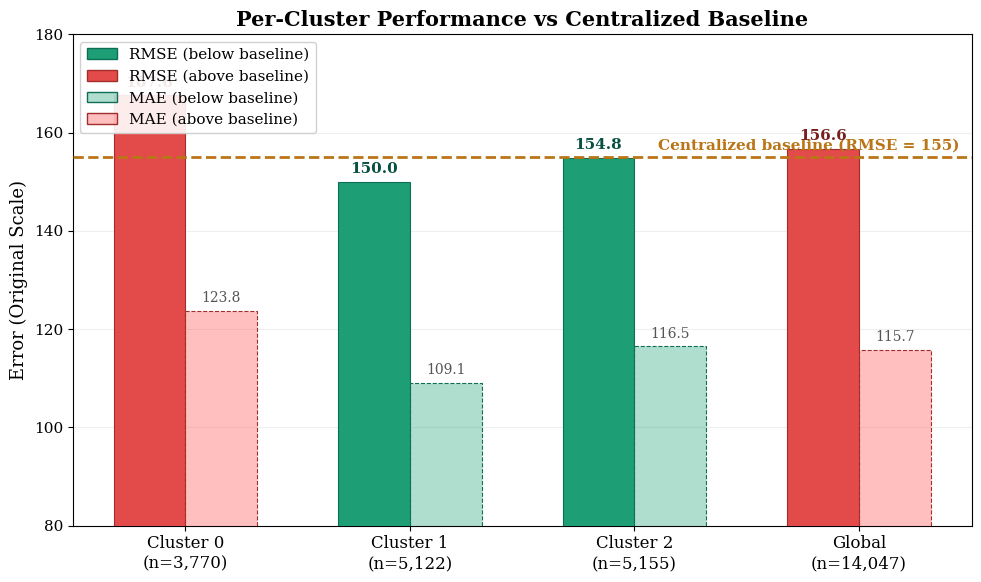

Reproduce this figure in Python.
"""
plot_cluster_vs_baseline.py
============================
Bar chart: per-cluster RMSE & MAE vs centralized baseline (155).
Clusters below baseline are green, above are red.

Usage: python plot_cluster_vs_baseline.py
Output: plots/cluster_rmse_vs_baseline.png
"""
import os
import numpy as np
import matplotlib
matplotlib.use('Agg')
import matplotlib.pyplot as plt
import matplotlib.patches as mpatches

plt.rcParams.update({
    'font.size': 13, 'axes.titlesize': 15, 'axes.labelsize': 13,
    'xtick.labelsize': 12, 'ytick.labelsize': 11, 'legend.fontsize': 11,
    'figure.dpi': 300, 'savefig.dpi': 300, 'savefig.bbox': 'tight',
    'font.family': 'serif',
})

# ── DATA ──
clusters = ['Cluster 0\n(n=3,770)', 'Cluster 1\n(n=5,122)',
            'Cluster 2\n(n=5,155)', 'Global\n(n=14,047)']
rmse = [167.56, 149.96, 154.85, 156.64]
mae  = [123.77, 109.07, 116.47, 115.73]
baseline = 155

# ── COLORS ──
green    = '#1D9E75'
green_lt = 'rgba(29,158,117,0.35)'
red      = '#E24B4A'
red_lt   = 'rgba(226,75,74,0.35)'

rmse_colors = [red if v > baseline else green for v in rmse]
mae_colors  = [(1.0, 0.29, 0.29, 0.35) if v > baseline else (0.11, 0.62, 0.46, 0.35) for v in rmse]
rmse_edge   = ['#A32D2D' if v > baseline else '#0F6E56' for v in rmse]
mae_edge    = ['#A32D2D' if v > baseline else '#0F6E56' for v in rmse]

# ── PLOT ──
fig, ax = plt.subplots(figsize=(10, 6))

x = np.arange(len(clusters))
width = 0.32

bars_rmse = ax.bar(x - width/2, rmse, width, color=rmse_colors, edgecolor=rmse_edge,
                   linewidth=0.8, label='RMSE', zorder=3)
bars_mae  = ax.bar(x + width/2, mae, width, color=mae_colors, edgecolor=mae_edge,
                   linewidth=0.8, linestyle='--', label='MAE', zorder=3)

# Baseline line
ax.axhline(y=baseline, color='#BA7517', linestyle='--', linewidth=2, zorder=4)
ax.text(len(clusters) - 0.55, baseline + 1.5, f'Centralized baseline (RMSE = {baseline})',
        color='#BA7517', fontsize=11, fontweight='bold', ha='right')

# Value labels on bars
for bar, val in zip(bars_rmse, rmse):
    color = '#791F1F' if val > baseline else '#085041'
    ax.text(bar.get_x() + bar.get_width()/2., bar.get_height() + 1.2,
            f'{val:.1f}', ha='center', va='bottom', fontsize=11,
            fontweight='bold', color=color)

for bar, val in zip(bars_mae, mae):
    ax.text(bar.get_x() + bar.get_width()/2., bar.get_height() + 1.2,
            f'{val:.1f}', ha='center', va='bottom', fontsize=10,
            color='#555')

# Formatting
ax.set_ylabel('Error (Original Scale)')
ax.set_title('Per-Cluster Performance vs Centralized Baseline', fontweight='bold')
ax.set_xticks(x)
ax.set_xticklabels(clusters)
ax.set_ylim(80, 180)
ax.grid(True, alpha=0.2, axis='y')
ax.set_axisbelow(True)

# Legend
legend_elements = [
    mpatches.Patch(facecolor=green, edgecolor='#0F6E56', label='RMSE (below baseline)'),
    mpatches.Patch(facecolor=red, edgecolor='#A32D2D', label='RMSE (above baseline)'),
    mpatches.Patch(facecolor=(0.11, 0.62, 0.46, 0.35), edgecolor='#0F6E56', label='MAE (below baseline)'),
    mpatches.Patch(facecolor=(1.0, 0.29, 0.29, 0.35), edgecolor='#A32D2D', label='MAE (above baseline)'),
]
ax.legend(handles=legend_elements, loc='upper left', framealpha=0.9)

plt.tight_layout()
os.makedirs('plots', exist_ok=True)
plt.savefig('plots/cluster_rmse_vs_baseline.png')
plt.close()
print("Saved: plots/cluster_rmse_vs_baseline.png")
